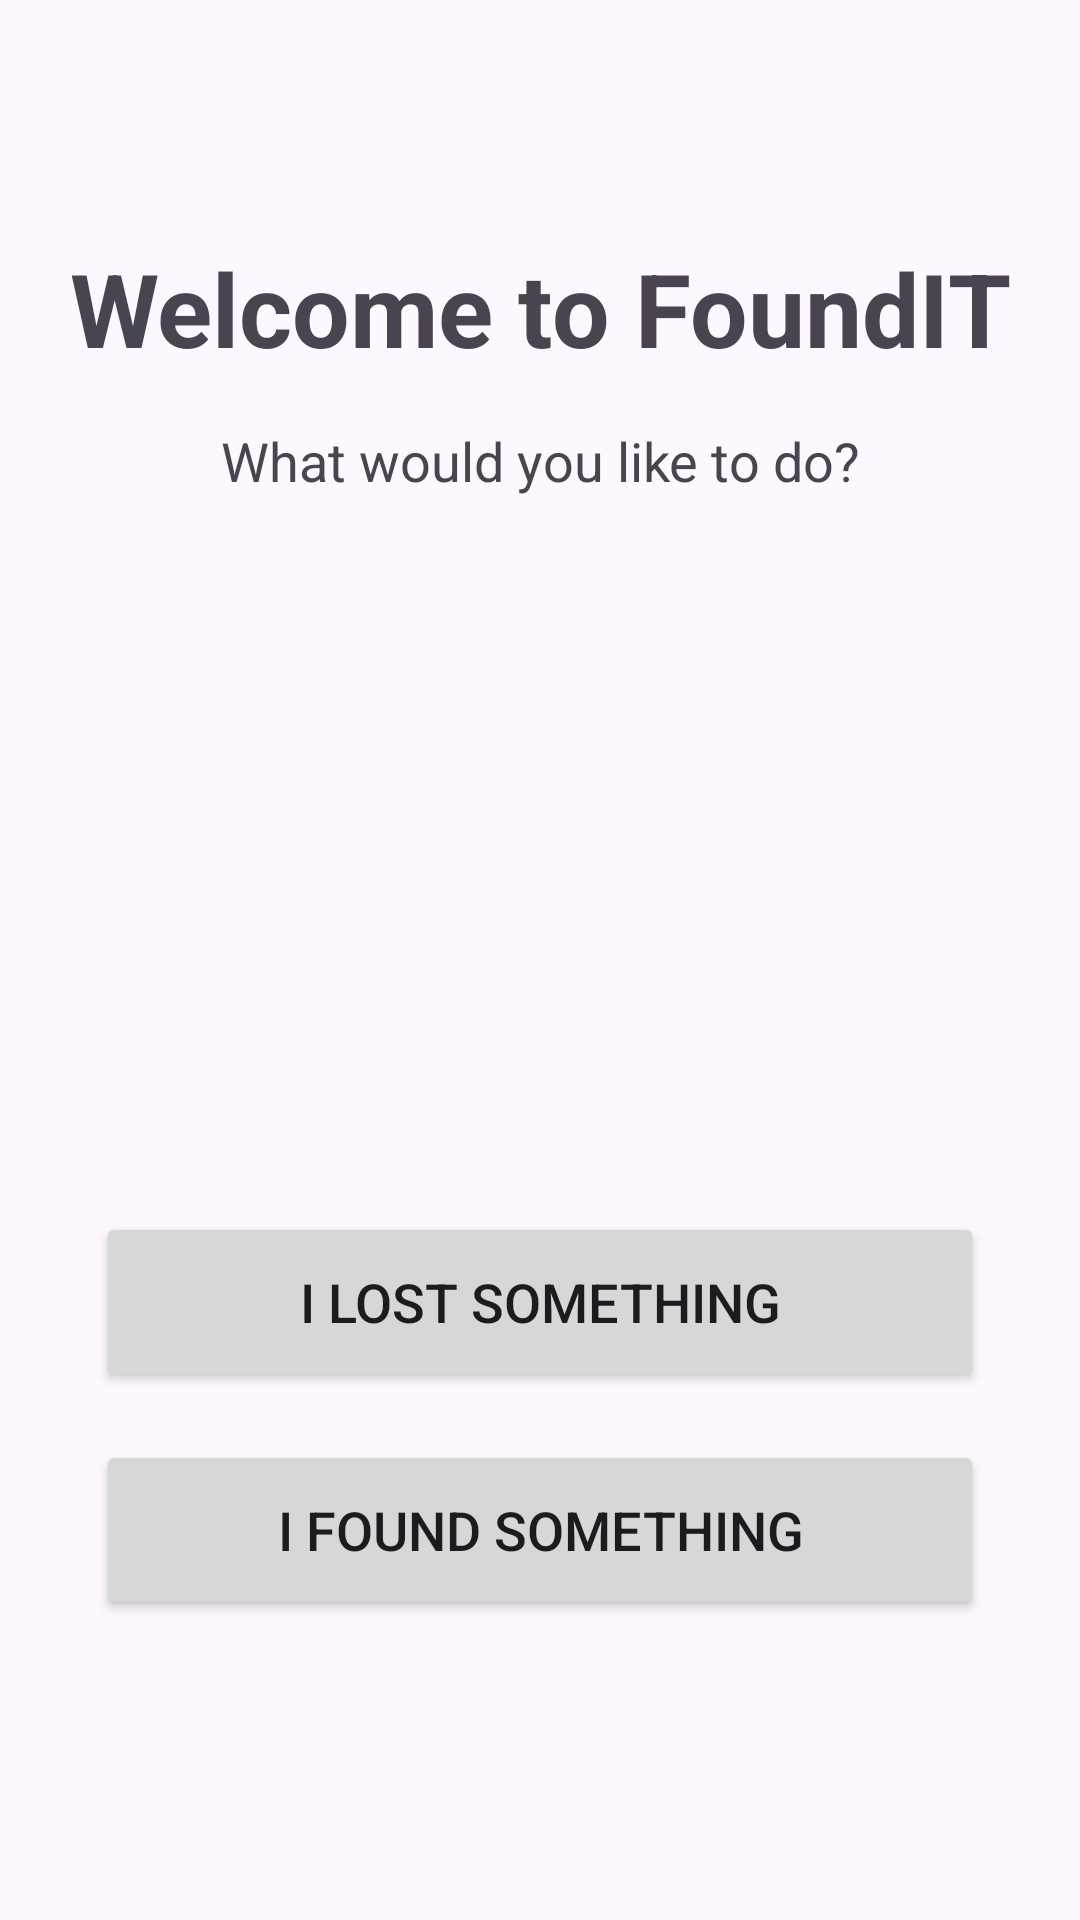

The Android layout XML behind this screen, and the referenced resources:
<!-- AndroidManifest.xml: application theme Theme.FoundIT -->
<!-- res/layout/activity_main.xml -->
<?xml version="1.0" encoding="utf-8"?>
<androidx.constraintlayout.widget.ConstraintLayout xmlns:android="http://schemas.android.com/apk/res/android"    xmlns:app="http://schemas.android.com/apk/res-auto"
    xmlns:tools="http://schemas.android.com/tools"
    android:layout_width="match_parent"
    android:layout_height="match_parent"
    tools:context=".MainActivity">

    
    <TextView
        android:id="@+id/title_text"
        android:layout_width="wrap_content"
        android:layout_height="wrap_content"
        android:layout_marginTop="80dp"
        android:text="Welcome to FoundIT"
        android:textSize="34sp"
        android:textStyle="bold"
        app:layout_constraintEnd_toEndOf="parent"
        app:layout_constraintStart_toStartOf="parent"
        app:layout_constraintTop_toTopOf="parent" />

    
    <TextView
        android:id="@+id/subtitle_text"
        android:layout_width="wrap_content"
        android:layout_height="wrap_content"
        android:layout_marginTop="16dp"
        android:text="What would you like to do?"
        android:textSize="18sp"
        app:layout_constraintEnd_toEndOf="parent"
        app:layout_constraintStart_toStartOf="parent"
        app:layout_constraintTop_toBottomOf="@+id/title_text" />

    
    <Button
        android:id="@+id/lost_button"
        android:layout_width="0dp"
        android:layout_height="60dp"
        android:layout_marginStart="32dp"
        android:layout_marginEnd="32dp"
        android:layout_marginBottom="16dp"
        android:text="I Lost Something"
        android:textSize="18sp"
        app:layout_constraintBottom_toTopOf="@+id/found_button"
        app:layout_constraintEnd_toEndOf="parent"
        app:layout_constraintStart_toStartOf="parent" />

    
    <Button
        android:id="@+id/found_button"
        android:layout_width="0dp"
        android:layout_height="60dp"
        android:layout_marginStart="32dp"
        android:layout_marginEnd="32dp"
        android:layout_marginBottom="100dp"
        android:text="I Found Something"
        android:textSize="18sp"
        app:layout_constraintBottom_toBottomOf="parent"
        app:layout_constraintEnd_toEndOf="parent"
        app:layout_constraintStart_toStartOf="parent" />

</androidx.constraintlayout.widget.ConstraintLayout>
<!-- resources referenced by this layout -->
<resources>
  <style name="Theme.FoundIT" parent="Base.Theme.FoundIT" />
  <style name="Base.Theme.FoundIT" parent="Theme.Material3.DayNight.NoActionBar">
          
  
          
          
      </style>
</resources>
